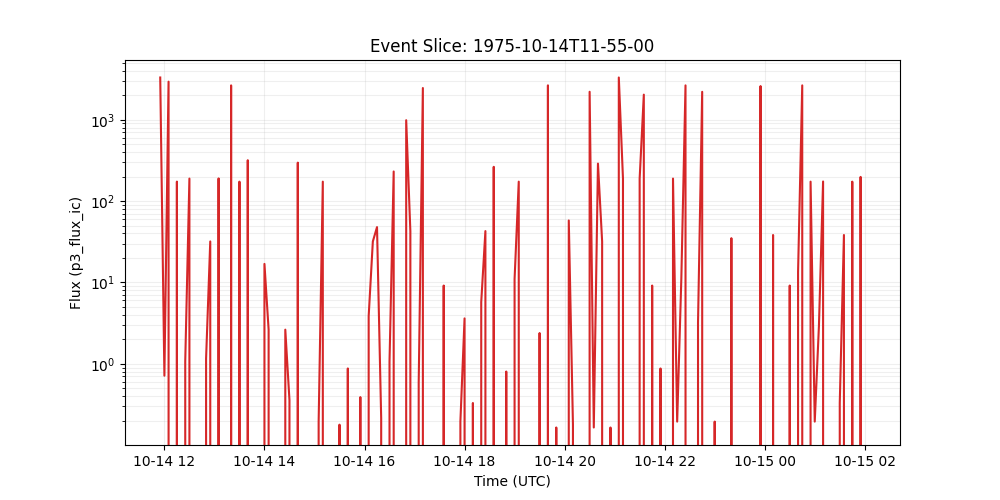

Source data for this figure (header and first rows):
time_tag, p3_flux_ic
1975-10-14 11:55:00, 3304
1975-10-14 12:00:00, 0.7145
1975-10-14 12:05:00, 2937
1975-10-14 12:10:00, 0.0
1975-10-14 12:15:00, 173.5
1975-10-14 12:20:00, 0.0
1975-10-14 12:25:00, 1.071
1975-10-14 12:30:00, 189.1
1975-10-14 12:35:00, 0.0
1975-10-14 12:40:00, 0.0
1975-10-14 12:45:00, 0.0
1975-10-14 12:50:00, 1.161
1975-10-14 12:55:00, 31.91
1975-10-14 13:00:00, 0.0
1975-10-14 13:05:00, 190
1975-10-14 13:10:00, 0.0
1975-10-14 13:15:00, 0.0
1975-10-14 13:20:00, 2643
1975-10-14 13:25:00, 0.0
1975-10-14 13:30:00, 173.3
1975-10-14 13:35:00, 0.0
1975-10-14 13:40:00, 317.8
1975-10-14 13:45:00, 0.0
1975-10-14 13:50:00, 0.0
1975-10-14 13:55:00, 0.0
1975-10-14 14:00:00, 16.9
1975-10-14 14:05:00, 2.629
1975-10-14 14:10:00, 0.0
1975-10-14 14:15:00, 0.0
1975-10-14 14:20:00, 0.0
1975-10-14 14:25:00, 2.629
1975-10-14 14:30:00, 0.3572
1975-10-14 14:35:00, 0.0
1975-10-14 14:40:00, 296.7
1975-10-14 14:45:00, 0.0
1975-10-14 14:50:00, 0.0
1975-10-14 14:55:00, 0.0
1975-10-14 15:00:00, 0.0
1975-10-14 15:05:00, 0.1949
1975-10-14 15:10:00, 173.3
1975-10-14 15:15:00, 0.0
1975-10-14 15:20:00, 0.0
1975-10-14 15:25:00, 0.0
1975-10-14 15:30:00, 0.1786
1975-10-14 15:35:00, 0.0
1975-10-14 15:40:00, 0.8764
1975-10-14 15:45:00, 0.0
1975-10-14 15:50:00, 0.0
1975-10-14 15:55:00, 0.3897
1975-10-14 16:00:00, 0.0
1975-10-14 16:05:00, 3.856
1975-10-14 16:10:00, 31.91
1975-10-14 16:15:00, 47.87
1975-10-14 16:20:00, 0.2144
1975-10-14 16:25:00, 0.0
1975-10-14 16:30:00, 1.071
1975-10-14 16:35:00, 231.1
1975-10-14 16:40:00, 0.0
1975-10-14 16:45:00, 0.0
1975-10-14 16:50:00, 986.4
... 110 more rows
